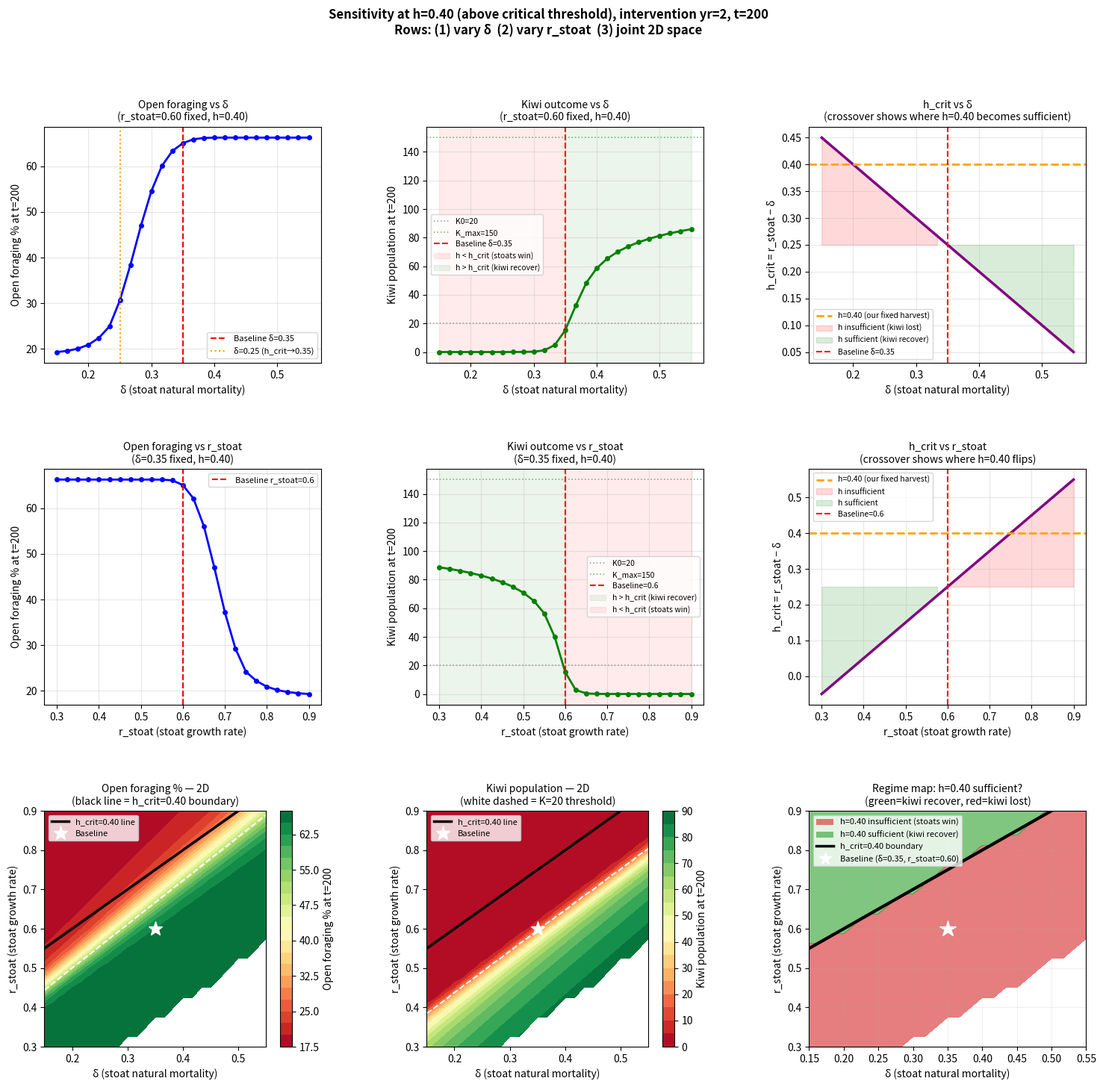

Write the Python code that produced this figure. (Note: this script raises an exception after producing the figure.)
import numpy as np
from scipy.integrate import solve_ivp
import matplotlib
matplotlib.use('Agg')
import matplotlib.pyplot as plt
import matplotlib.gridspec as gridspec
import warnings
warnings.filterwarnings('ignore')

# ── Fixed parameters ──────────────────────────────────────────────────────────
K0, S0, X0   = 20, 3, 0.3
alpha        = 0.044
beta         = 0.0175
K_MAX        = 150
h_handling   = 0.1
BASE_PAYOFFS = np.array([[0.35, 0.55],
                         [0.50, 0.22]])

HARVEST_RATE     = 0.40   # fixed at h_crit
INTERVENTION_YR  = 2
T_MAX            = 200

# ── Ranges to sweep ───────────────────────────────────────────────────────────
# Baseline: delta=0.35, r_stoat=0.60  →  h_crit = r_stoat - delta = 0.25
# We vary each independently to see how the *same* h=0.25 performs
DELTA_RANGE   = np.linspace(0.15, 0.55, 25)   # natural stoat mortality
RSTOAT_RANGE  = np.linspace(0.30, 0.90, 25)   # stoat intrinsic growth

# ── EGT helpers ───────────────────────────────────────────────────────────────
def avg_payoff(x, pm):
    pA = x*pm[0,0] + (1-x)*pm[0,1]
    pB = x*pm[1,0] + (1-x)*pm[1,1]
    return x*pA + (1-x)*pB

def dynamic_payoffs(S):
    k, S_mid, open_max, cov_max = 3.0, 1.0, 0.40, 0.15
    sig = 1 / (1 + np.exp(-k * (S - S_mid)))
    return np.array([
        [max(BASE_PAYOFFS[0,0] - open_max*sig, 0.01),
         max(BASE_PAYOFFS[0,1] - open_max*sig, 0.01)],
        [max(BASE_PAYOFFS[1,0] - cov_max*sig,  0.01),
         max(BASE_PAYOFFS[1,1] - cov_max*sig,  0.01)]
    ])

def strategy_params(x, r_base=0.05):
    avg_vuln = x*1.3 + (1-x)*0.7
    avg_repr = avg_payoff(x, BASE_PAYOFFS)
    return r_base * (avg_repr / 1.5), alpha * avg_vuln

# ── ODE system (parameterised) ────────────────────────────────────────────────
def make_system(delta, r_stoat):
    S_floor = 8 * (1 - delta/r_stoat) if r_stoat > delta else 0.0
    def system(t, y, hr=0):
        x, K, S = y
        x = np.clip(x, 0.01, 0.99)
        K = max(K, 0); S = max(S, 0)
        dp = dynamic_payoffs(S)
        pA = x*dp[0,0]+(1-x)*dp[0,1]
        pav= avg_payoff(x, dp)
        dxdt = x*(pA - pav) if 0 < x < 1 else 0
        r_eff, alpha_eff = strategy_params(x)
        f_K  = (alpha_eff*K)/(1+alpha_eff*h_handling*K)
        dKdt = r_eff*K*(1-K/K_MAX) - f_K*S
        nat  = r_stoat*S*(1-S/8) + beta*f_K*S - delta*S   # S_max=8 always
        nkg  = r_stoat*S*(1-S/8) - delta*S
        if S <= S_floor and nkg < 0:
            nat = max(nat, 0.0)
        dSdt = nat - hr*S
        return [dxdt, dKdt, dSdt]
    return system

def simulate(delta, r_stoat, hr=0.25, it=2, t_max=200):
    sys = make_system(delta, r_stoat)
    y0  = [X0, K0, S0]
    t1  = np.linspace(0, it, 200)
    t2  = np.linspace(it, t_max, 1800)
    try:
        s1 = solve_ivp(lambda t,y: sys(t,y,0),  [0,it],     y0,
                       t_eval=t1, method='RK45', rtol=1e-8, atol=1e-10)
        s2 = solve_ivp(lambda t,y: sys(t,y,hr), [it,t_max],
                       [s1.y[0][-1], s1.y[1][-1], s1.y[2][-1]],
                       t_eval=t2, method='RK45', rtol=1e-8, atol=1e-10)
        t_all = np.concatenate([s1.t, s2.t])
        x_all = np.concatenate([s1.y[0], s2.y[0]])
        K_all = np.concatenate([s1.y[1], s2.y[1]])
        S_all = np.concatenate([s1.y[2], s2.y[2]])
        x_f = float(np.interp(t_max, t_all, x_all))
        K_f = float(np.interp(t_max, t_all, K_all))
        S_f = float(np.interp(t_max, t_all, S_all))
        return x_f, K_f, S_f
    except:
        return np.nan, np.nan, np.nan

# ── 1D sweeps: vary delta, hold r_stoat=0.60 ─────────────────────────────────
print("Running 1D sweep: delta (r_stoat=0.60 fixed)...")
x_d, K_d, S_d, hcrit_d = [], [], [], []
for d in DELTA_RANGE:
    xf, Kf, Sf = simulate(d, 0.60)
    x_d.append(xf); K_d.append(Kf); S_d.append(Sf)
    hcrit_d.append(0.60 - d)   # h_crit = r_stoat - delta

print("Running 1D sweep: r_stoat (delta=0.35 fixed)...")
x_r, K_r, S_r, hcrit_r = [], [], [], []
for rs in RSTOAT_RANGE:
    xf, Kf, Sf = simulate(0.35, rs)
    x_r.append(xf); K_r.append(Kf); S_r.append(Sf)
    hcrit_r.append(rs - 0.35)

# ── 2D grid: both vary ────────────────────────────────────────────────────────
print("Running 2D grid (25×25)...")
X_grid = np.full((len(DELTA_RANGE), len(RSTOAT_RANGE)), np.nan)
K_grid = np.full_like(X_grid, np.nan)

for i, d in enumerate(DELTA_RANGE):
    for j, rs in enumerate(RSTOAT_RANGE):
        if rs <= d:          # stoats can't persist — skip
            X_grid[i,j] = np.nan
            K_grid[i,j] = np.nan
            continue
        xf, Kf, _ = simulate(d, rs)
        X_grid[i,j] = xf * 100   # as %
        K_grid[i,j] = Kf

print("Done. Building plots...")

# ── Print 1D table ────────────────────────────────────────────────────────────
print("\n" + "="*72)
print(f"1D SENSITIVITY: varying delta  (r_stoat=0.60, h=0.40, intervention yr=2, t=200)")
print(f"Baseline: delta=0.35 → h_crit=0.25 (h=h above h_crit)")
print("="*72)
print(f"{'delta':>8} {'h_crit':>8} {'h vs hcrit':>12} {'x% (open)':>12} {'K (kiwi)':>10} {'S (stoats)':>10}")
print("-"*72)
for d, hc, xf, Kf, Sf in zip(DELTA_RANGE, hcrit_d, x_d, K_d, S_d):
    rel = "= h_crit" if abs(hc - 0.40) < 0.01 else ("> h_crit" if hc < 0.40 else "< h_crit")
    print(f"  {d:6.3f}   {hc:6.3f}   {rel:>12}   {xf*100:8.1f}%   {Kf:8.1f}   {Sf:8.3f}")

print("\n" + "="*72)
print(f"1D SENSITIVITY: varying r_stoat  (delta=0.35, h=0.40, intervention yr=2, t=200)")
print(f"Baseline: r_stoat=0.60 → h_crit=0.25 (h=h above h_crit)")
print("="*72)
print(f"{'r_stoat':>8} {'h_crit':>8} {'h vs hcrit':>12} {'x% (open)':>12} {'K (kiwi)':>10} {'S (stoats)':>10}")
print("-"*72)
for rs, hc, xf, Kf, Sf in zip(RSTOAT_RANGE, hcrit_r, x_r, K_r, S_r):
    rel = "= h_crit" if abs(hc - 0.40) < 0.01 else ("> h_crit" if hc < 0.40 else "< h_crit")
    print(f"  {rs:6.3f}   {hc:6.3f}   {rel:>12}   {xf*100:8.1f}%   {Kf:8.1f}   {Sf:8.3f}")

# ── Plots ─────────────────────────────────────────────────────────────────────
fig = plt.figure(figsize=(18, 16))
gs  = gridspec.GridSpec(3, 3, figure=fig, hspace=0.45, wspace=0.38)

BASELINE_DELTA  = 0.35
BASELINE_RSTOAT = 0.60

# ─ Row 1: 1D delta sweep ─────────────────────────────────────────────────────
ax1 = fig.add_subplot(gs[0, 0])
ax2 = fig.add_subplot(gs[0, 1])
ax3 = fig.add_subplot(gs[0, 2])

# x vs delta
ax1.plot(DELTA_RANGE, [v*100 for v in x_d], 'b-o', lw=2, ms=4)
ax1.axvline(BASELINE_DELTA, color='red', ls='--', lw=1.5, label=f'Baseline δ={BASELINE_DELTA}')
ax1.axvline(0.25, color='orange', ls=':', lw=1.5, label='δ=0.25 (h_crit→0.35)')
ax1.set_xlabel('δ (stoat natural mortality)', fontsize=10)
ax1.set_ylabel('Open foraging % at t=200', fontsize=10)
ax1.set_title('Open foraging vs δ\n(r_stoat=0.60 fixed, h=0.40)', fontsize=10)
ax1.legend(fontsize=8); ax1.grid(True, alpha=0.3)

# K vs delta
ax2.plot(DELTA_RANGE, K_d, 'g-o', lw=2, ms=4)
ax2.axhline(K0,   color='gray',  ls=':',  lw=1.2, alpha=0.7, label=f'K0={K0}')
ax2.axhline(K_MAX,color='green', ls=':',  lw=1.2, alpha=0.5, label=f'K_max={K_MAX}')
ax2.axvline(BASELINE_DELTA, color='red', ls='--', lw=1.5, label=f'Baseline δ={BASELINE_DELTA}')
# Shade region where h < h_crit (delta < 0.35 → h_crit > 0.25)
ax2.axvspan(DELTA_RANGE[0], BASELINE_DELTA, alpha=0.08, color='red',
            label='h < h_crit (stoats win)')
ax2.axvspan(BASELINE_DELTA, DELTA_RANGE[-1], alpha=0.08, color='green',
            label='h > h_crit (kiwi recover)')
ax2.set_xlabel('δ (stoat natural mortality)', fontsize=10)
ax2.set_ylabel('Kiwi population at t=200', fontsize=10)
ax2.set_title('Kiwi outcome vs δ\n(r_stoat=0.60 fixed, h=0.40)', fontsize=10)
ax2.legend(fontsize=7.5); ax2.grid(True, alpha=0.3)

# h_crit vs delta
ax3.plot(DELTA_RANGE, hcrit_d, 'purple', lw=2.5)
ax3.axhline(0.40, color='orange', ls='--', lw=2, label='h=0.40 (our fixed harvest)')
ax3.fill_between(DELTA_RANGE, hcrit_d, 0.25,
                 where=[hc > 0.25 for hc in hcrit_d],
                 alpha=0.15, color='red',   label='h insufficient (kiwi lost)')
ax3.fill_between(DELTA_RANGE, hcrit_d, 0.25,
                 where=[hc <= 0.25 for hc in hcrit_d],
                 alpha=0.15, color='green', label='h sufficient (kiwi recover)')
ax3.axvline(BASELINE_DELTA, color='red', ls='--', lw=1.5, label=f'Baseline δ={BASELINE_DELTA}')
ax3.set_xlabel('δ (stoat natural mortality)', fontsize=10)
ax3.set_ylabel('h_crit = r_stoat − δ', fontsize=10)
ax3.set_title('h_crit vs δ\n(crossover shows where h=0.40 becomes sufficient)', fontsize=10)
ax3.legend(fontsize=7.5); ax3.grid(True, alpha=0.3)

# ─ Row 2: 1D r_stoat sweep ───────────────────────────────────────────────────
ax4 = fig.add_subplot(gs[1, 0])
ax5 = fig.add_subplot(gs[1, 1])
ax6 = fig.add_subplot(gs[1, 2])

ax4.plot(RSTOAT_RANGE, [v*100 for v in x_r], 'b-o', lw=2, ms=4)
ax4.axvline(BASELINE_RSTOAT, color='red', ls='--', lw=1.5, label=f'Baseline r_stoat={BASELINE_RSTOAT}')
ax4.set_xlabel('r_stoat (stoat growth rate)', fontsize=10)
ax4.set_ylabel('Open foraging % at t=200', fontsize=10)
ax4.set_title('Open foraging vs r_stoat\n(δ=0.35 fixed, h=0.40)', fontsize=10)
ax4.legend(fontsize=8); ax4.grid(True, alpha=0.3)

ax5.plot(RSTOAT_RANGE, K_r, 'g-o', lw=2, ms=4)
ax5.axhline(K0,   color='gray',  ls=':', lw=1.2, alpha=0.7, label=f'K0={K0}')
ax5.axhline(K_MAX,color='green', ls=':', lw=1.2, alpha=0.5, label=f'K_max={K_MAX}')
ax5.axvline(BASELINE_RSTOAT, color='red', ls='--', lw=1.5, label=f'Baseline={BASELINE_RSTOAT}')
ax5.axvspan(RSTOAT_RANGE[0], BASELINE_RSTOAT, alpha=0.08, color='green',
            label='h > h_crit (kiwi recover)')
ax5.axvspan(BASELINE_RSTOAT, RSTOAT_RANGE[-1], alpha=0.08, color='red',
            label='h < h_crit (stoats win)')
ax5.set_xlabel('r_stoat (stoat growth rate)', fontsize=10)
ax5.set_ylabel('Kiwi population at t=200', fontsize=10)
ax5.set_title('Kiwi outcome vs r_stoat\n(δ=0.35 fixed, h=0.40)', fontsize=10)
ax5.legend(fontsize=7.5); ax5.grid(True, alpha=0.3)

ax6.plot(RSTOAT_RANGE, hcrit_r, 'purple', lw=2.5)
ax6.axhline(0.40, color='orange', ls='--', lw=2, label='h=0.40 (our fixed harvest)')
ax6.fill_between(RSTOAT_RANGE, hcrit_r, 0.25,
                 where=[hc > 0.25 for hc in hcrit_r],
                 alpha=0.15, color='red',   label='h insufficient')
ax6.fill_between(RSTOAT_RANGE, hcrit_r, 0.25,
                 where=[hc <= 0.25 for hc in hcrit_r],
                 alpha=0.15, color='green', label='h sufficient')
ax6.axvline(BASELINE_RSTOAT, color='red', ls='--', lw=1.5, label=f'Baseline={BASELINE_RSTOAT}')
ax6.set_xlabel('r_stoat (stoat growth rate)', fontsize=10)
ax6.set_ylabel('h_crit = r_stoat − δ', fontsize=10)
ax6.set_title('h_crit vs r_stoat\n(crossover shows where h=0.40 flips)', fontsize=10)
ax6.legend(fontsize=7.5); ax6.grid(True, alpha=0.3)

# ─ Row 3: 2D heatmaps ────────────────────────────────────────────────────────
ax7 = fig.add_subplot(gs[2, 0])
ax8 = fig.add_subplot(gs[2, 1])
ax9 = fig.add_subplot(gs[2, 2])

D_mesh, R_mesh = np.meshgrid(DELTA_RANGE, RSTOAT_RANGE, indexing='ij')

# Open foraging heatmap
im7 = ax7.contourf(D_mesh, R_mesh, X_grid, levels=20, cmap='RdYlGn')
ax7.contour(D_mesh, R_mesh, X_grid, levels=[50], colors='white', linewidths=1.5,
            linestyles='--')
# h_crit = 0.25 line: r_stoat - delta = 0.25 → r_stoat = delta + 0.25
r_hcrit_line = DELTA_RANGE + 0.40
mask = (r_hcrit_line >= RSTOAT_RANGE[0]) & (r_hcrit_line <= RSTOAT_RANGE[-1])
ax7.plot(DELTA_RANGE[mask], r_hcrit_line[mask], 'k-', lw=2.5, label='h_crit=0.40 line')
ax7.plot(BASELINE_DELTA, BASELINE_RSTOAT, 'w*', ms=14, label='Baseline', zorder=5)
plt.colorbar(im7, ax=ax7, label='Open foraging % at t=200')
ax7.set_xlabel('δ (stoat natural mortality)', fontsize=10)
ax7.set_ylabel('r_stoat (stoat growth rate)', fontsize=10)
ax7.set_title('Open foraging % — 2D\n(black line = h_crit=0.40 boundary)', fontsize=10)
ax7.legend(fontsize=8)

# Kiwi heatmap
im8 = ax8.contourf(D_mesh, R_mesh, K_grid, levels=20, cmap='RdYlGn')
ax8.contour(D_mesh, R_mesh, K_grid, levels=[K0], colors='white', linewidths=1.5,
            linestyles='--')
ax8.plot(DELTA_RANGE[mask], r_hcrit_line[mask], 'k-', lw=2.5, label='h_crit=0.40 line')
ax8.plot(BASELINE_DELTA, BASELINE_RSTOAT, 'w*', ms=14, label='Baseline', zorder=5)
plt.colorbar(im8, ax=ax8, label='Kiwi population at t=200')
ax8.set_xlabel('δ (stoat natural mortality)', fontsize=10)
ax8.set_ylabel('r_stoat (stoat growth rate)', fontsize=10)
ax8.set_title(f'Kiwi population — 2D\n(white dashed = K={K0} threshold)', fontsize=10)
ax8.legend(fontsize=8)

# Regime map: above/below h_crit
regime = np.where(R_mesh - D_mesh > 0.40, 1.0, 0.0)   # 1=h sufficient, 0=not
regime[R_mesh <= D_mesh] = np.nan
im9 = ax9.contourf(D_mesh, R_mesh, regime, levels=[-0.5, 0.5, 1.5],
                   colors=['#d62728', '#2ca02c'], alpha=0.6)
ax9.plot(DELTA_RANGE[mask], r_hcrit_line[mask], 'k-', lw=3, label='h_crit=0.40 boundary')
ax9.plot(BASELINE_DELTA, BASELINE_RSTOAT, 'w*', ms=16, zorder=5, label='Baseline')
from matplotlib.patches import Patch
ax9.legend(handles=[
    Patch(facecolor='#d62728', alpha=0.6, label='h=0.40 insufficient (stoats win)'),
    Patch(facecolor='#2ca02c', alpha=0.6, label='h=0.40 sufficient (kiwi recover)'),
    plt.Line2D([0],[0], color='k', lw=2.5, label='h_crit=0.40 boundary'),
    plt.Line2D([0],[0], marker='*', color='w', markerfacecolor='white',
               ms=12, lw=0, label='Baseline (δ=0.35, r_stoat=0.60)'),
], fontsize=8, loc='upper left')
ax9.set_xlabel('δ (stoat natural mortality)', fontsize=10)
ax9.set_ylabel('r_stoat (stoat growth rate)', fontsize=10)
ax9.set_title('Regime map: h=0.40 sufficient?\n(green=kiwi recover, red=kiwi lost)', fontsize=10)
ax9.grid(True, alpha=0.2)

fig.suptitle(
    'Sensitivity at h=0.40 (above critical threshold), intervention yr=2, t=200\n'
    'Rows: (1) vary δ  (2) vary r_stoat  (3) joint 2D space',
    fontsize=12, fontweight='bold'
)

plt.savefig('/mnt/user-data/outputs/sensitivity_h04.png', dpi=150, bbox_inches='tight')
print("\nPlot saved.")
